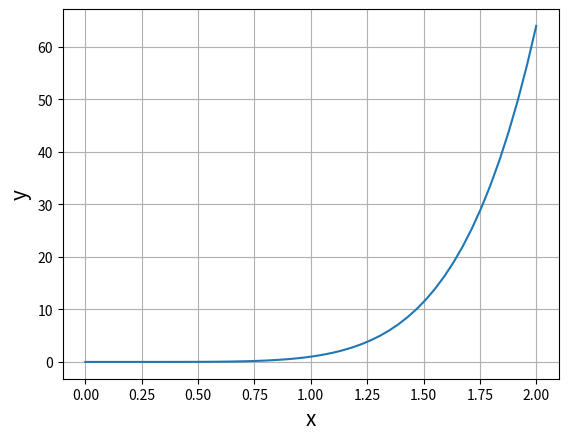

The script that saved this image:
# -*- coding: utf-8 -*-
import numpy as np
import matplotlib.pyplot  as plt

#数式y=x^aの実装
def myfunction(x):
	a = 6
	return x ** a # xのa乗
x = np.linspace(0,2)
y = myfunction(x)
plt.plot(x,y)
plt.xlabel("x",size=15)
plt.ylabel("y",size=15)
plt.grid()
plt.show()